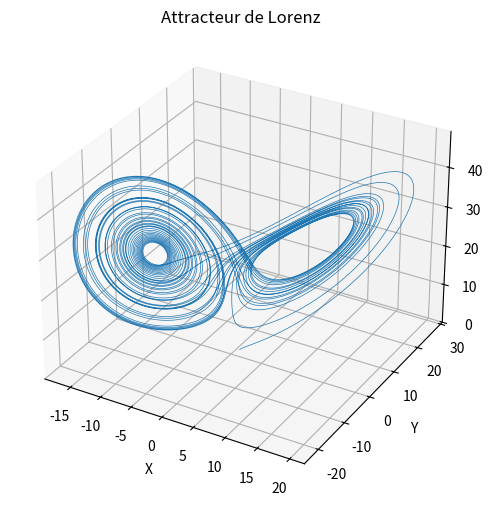

Write Python code to recreate this figure.
import numpy as np
from scipy.integrate import solve_ivp
import matplotlib.pyplot as plt
from mpl_toolkits.mplot3d import Axes3D

# Paramètres du système de Lorenz
sigma = 10
rho = 28
beta = 8 / 3

# Définition du système d'équations
def lorenz(t, state):
    x, y, z = state
    dxdt = sigma * (y - x)
    dydt = x * (rho - z) - y
    dzdt = x * y - beta * z
    return [dxdt, dydt, dzdt]

# Conditions initiales et temps d'intégration
t_span = (0, 40)
t_eval = np.linspace(*t_span, 10000)
initial_state = [1, 1, 1]

# Résolution du système
solution = solve_ivp(lorenz, t_span, initial_state, t_eval=t_eval)

# Tracé 3D de l'attracteur
fig = plt.figure(figsize=(10, 6))
ax = fig.add_subplot(111, projection='3d')
ax.plot(solution.y[0], solution.y[1], solution.y[2], lw=0.5)
ax.set_title("Attracteur de Lorenz")
ax.set_xlabel("X")
ax.set_ylabel("Y")
ax.set_zlabel("Z")
plt.show()
